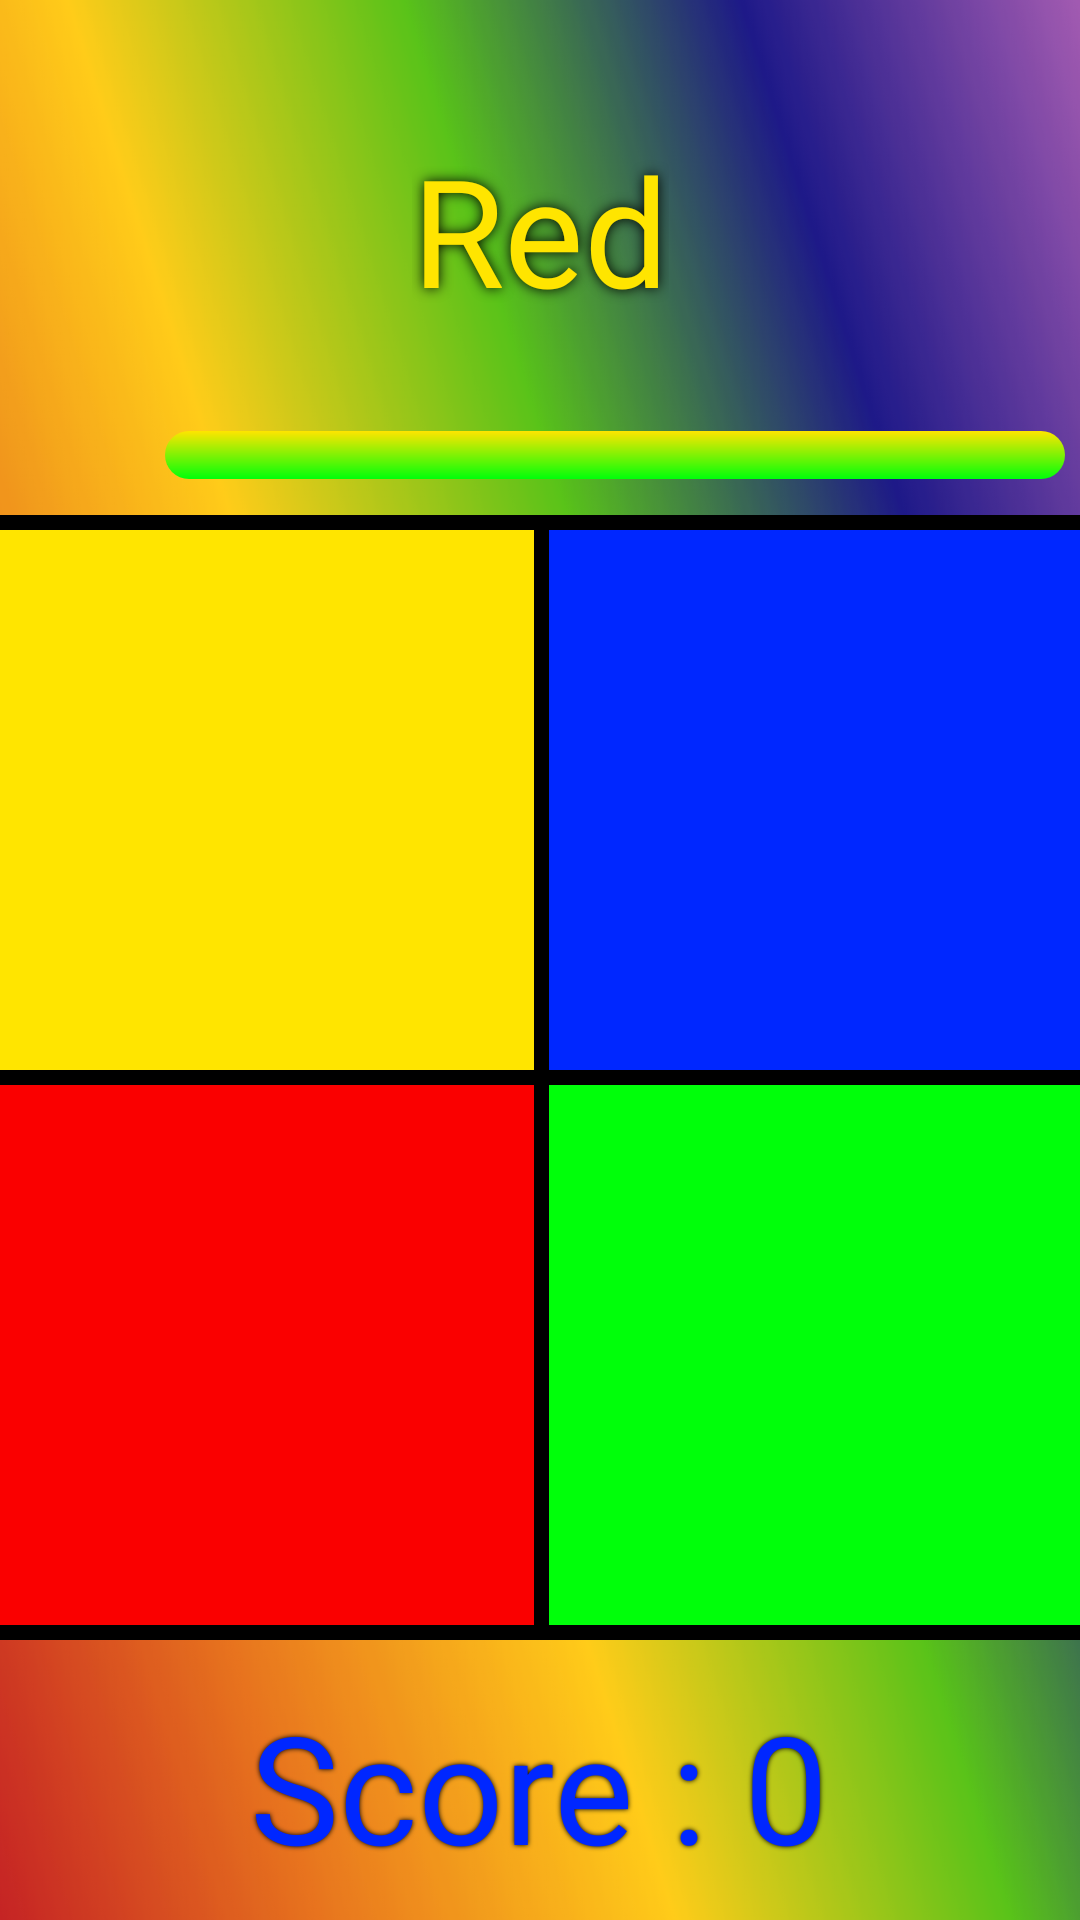

The Android layout XML behind this screen, and the referenced resources:
<!-- AndroidManifest.xml: application theme Theme.AurelianCreek -->
<!-- res/layout/activity_game.xml -->
<?xml version="1.0" encoding="utf-8"?>
<androidx.constraintlayout.widget.ConstraintLayout xmlns:android="http://schemas.android.com/apk/res/android"
    xmlns:app="http://schemas.android.com/apk/res-auto"
    xmlns:tools="http://schemas.android.com/tools"
    android:layout_width="match_parent"
    android:layout_height="match_parent"
    android:background="@drawable/backer"
    tools:context=".white.Game">


    <TextView
        android:id="@+id/textview1"
        android:layout_width="wrap_content"
        android:layout_height="wrap_content"
        android:shadowColor="@color/black"
        android:shadowRadius="10"
        android:fontFamily="@font/fonts"
        android:text="Red"
        android:textColor="#FFE500"
        android:textSize="50dp"
        app:layout_constraintBottom_toBottomOf="parent"
        app:layout_constraintEnd_toEndOf="parent"
        app:layout_constraintStart_toStartOf="parent"
        app:layout_constraintTop_toTopOf="parent"
        app:layout_constraintVertical_bias="0.075" />

    <ProgressBar
        android:id="@+id/progs"
        style="@style/Widget.AppCompat.ProgressBar.Horizontal"
        android:layout_width="300dp"
        android:layout_height="wrap_content"
        android:layout_marginStart="55dp"
        android:layout_marginEnd="56dp"
        android:outlineAmbientShadowColor="@color/black"
        android:progressDrawable="@drawable/custom_progress"
        android:scaleY="1"
        app:layout_constraintBottom_toBottomOf="parent"
        app:layout_constraintEnd_toEndOf="parent"
        app:layout_constraintHorizontal_bias="0.0"
        app:layout_constraintStart_toStartOf="parent"
        app:layout_constraintTop_toTopOf="parent"
        app:layout_constraintVertical_bias="0.23" />

    <GridLayout
        android:id="@+id/gridLayout"
        android:layout_width="375dp"
        android:layout_height="375dp"
        android:layout_marginStart="18dp"
        android:layout_marginTop="178dp"
        android:layout_marginEnd="18dp"
        android:layout_marginBottom="100dp"
        android:background="@color/black"
        android:columnCount="2"
        android:rowCount="2"
        app:layout_constraintBottom_toBottomOf="parent"
        app:layout_constraintEnd_toEndOf="parent"
        app:layout_constraintStart_toStartOf="parent"
        app:layout_constraintTop_toTopOf="parent">


        <ImageView
            android:id="@+id/im1"
            android:layout_width="180dp"
            android:layout_height="180dp"
            android:layout_margin="5dp"
            android:src="#FFE500" />

        <ImageView
            android:id="@+id/im2"
            android:layout_width="180dp"
            android:layout_height="180dp"
            android:layout_marginTop="5dp"
            android:layout_marginRight="5dp"
            android:src="#0027FF" />

        <ImageView
            android:id="@+id/im3"
            android:layout_width="180dp"
            android:layout_height="180dp"
            android:layout_marginLeft="5dp"
            android:layout_marginRight="5dp"
            android:layout_marginBottom="5dp"
            android:src="#FA0000" />

        <ImageView
            android:id="@+id/im4"
            android:layout_width="180dp"
            android:layout_height="180dp"
            android:layout_marginRight="5dp"
            android:layout_marginBottom="5dp"
            android:src="#00FF0A" />
    </GridLayout>

    <LinearLayout
        android:layout_width="300dp"
        android:layout_height="60dp"
        android:gravity="center"
        android:backgroundTintMode="screen"
        android:orientation="horizontal"
        app:layout_constraintBottom_toBottomOf="parent"
        app:layout_constraintEnd_toEndOf="parent"
        app:layout_constraintHorizontal_bias="0.495"
        app:layout_constraintStart_toStartOf="parent"
        app:layout_constraintTop_toBottomOf="@+id/gridLayout"
        app:layout_constraintVertical_bias="0.455">

        <TextView
            android:layout_width="wrap_content"
            android:layout_height="wrap_content"
            android:shadowColor="@color/black"
            android:shadowRadius="4"
            android:fontFamily="@font/fonts"
            android:text="Score : "
            android:textColor="#0027FF"
            android:textSize="50dp" />
        <TextView
            android:id="@+id/scre"
            android:layout_width="wrap_content"
            android:layout_height="wrap_content"
            android:fontFamily="@font/fonts"
            android:shadowColor="@color/black"
            android:shadowRadius="4"
            android:text="0"
            android:textSize="50dp"
            android:textColor="#0027FF"/>

    </LinearLayout>


</androidx.constraintlayout.widget.ConstraintLayout>
<!-- resources referenced by this layout -->
<resources>
  <color name="black">#FF000000</color>
  <!-- drawable backer: png bitmap (drawable, 292900 bytes) -->
  <!-- drawable custom_progress (drawable) -->
  <?xml version="1.0" encoding="utf-8"?>
  <layer-list xmlns:android="http://schemas.android.com/apk/res/android">
      <item android:id="@android:id/background">
          <shape>
              <gradient android:angle="270"
                  android:startColor="#FFE500"
                  android:centerColor="#00FF0A"
                  android:centerY="1.0"
                  android:endColor="#0027FF"/>
              <corners android:radius="10dp"/>
          </shape>
      </item>
      <item android:id="@android:id/progress">
          <clip>
              <shape>
                  <gradient android:endColor="#FA0000"
                      android:startColor="#0027FF"
                      android:useLevel="false"/>
                  <corners android:radius="10dp"/>
              </shape>
          </clip>
      </item>
  
  </layer-list>
  <style name="Theme.AurelianCreek" parent="Theme.MaterialComponents.DayNight.NoActionBar">
          
          <item name="colorPrimary">@color/purple_500</item>
          <item name="colorPrimaryVariant">@color/purple_700</item>
          <item name="colorOnPrimary">@color/white</item>
          
          <item name="colorSecondary">@color/teal_200</item>
          <item name="colorSecondaryVariant">@color/teal_700</item>
          <item name="colorOnSecondary">@color/black</item>
          
          <item name="android:statusBarColor" tools:targetApi="l">@color/black</item>
          
      </style>
  <color name="purple_500">#FF6200EE</color>
  <color name="purple_700">#FF3700B3</color>
  <color name="white">#FFFFFFFF</color>
  <color name="teal_200">#FF03DAC5</color>
  <color name="teal_700">#FF018786</color>
</resources>
